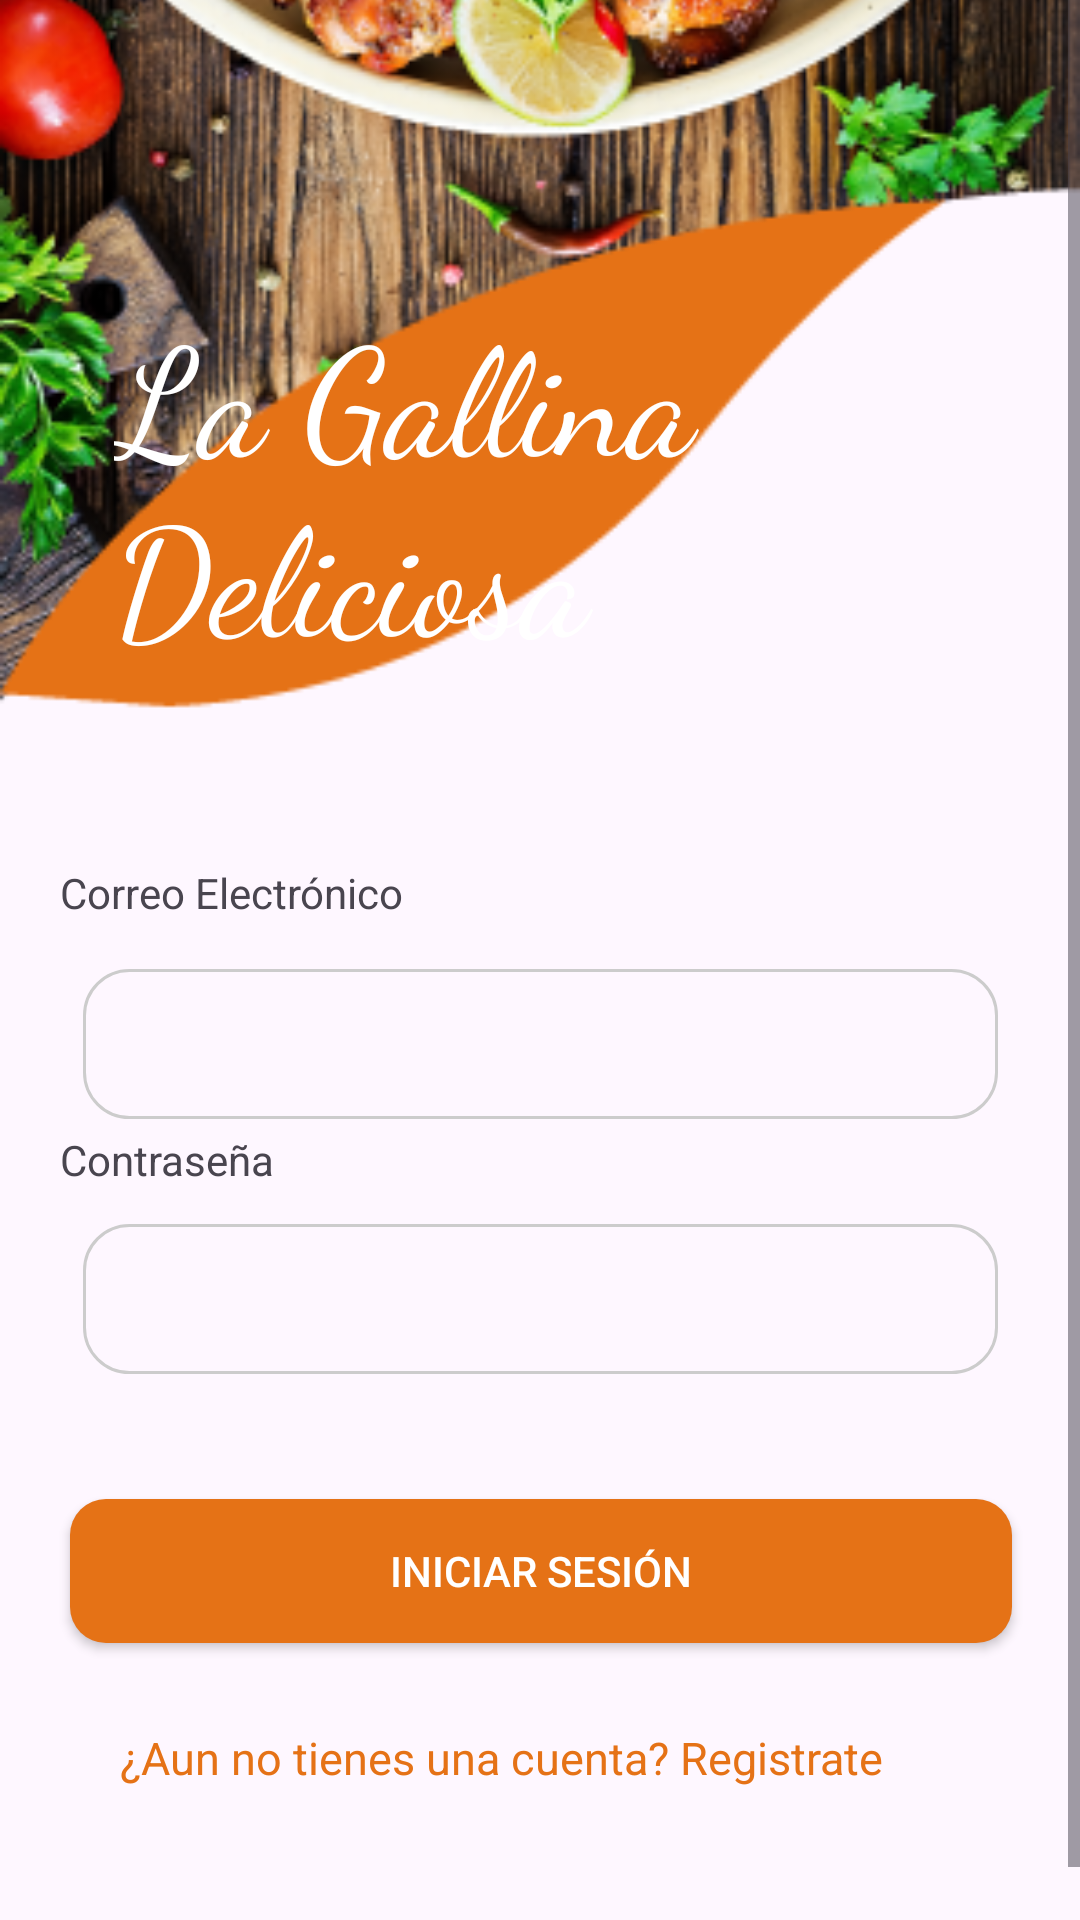

Here is an Android app screen rendered from its layout file. Give the layout XML and the strings, colors and styles it references.
<!-- AndroidManifest.xml: application theme Theme.App_la_gallina_deliciosa_v01 -->
<!-- res/layout/activity_login.xml -->
<?xml version="1.0" encoding="utf-8"?>
<ScrollView
    xmlns:android="http://schemas.android.com/apk/res/android"
    xmlns:app="http://schemas.android.com/apk/res-auto"
    xmlns:tools="http://schemas.android.com/tools"
    android:layout_width="match_parent"
    android:layout_height="match_parent"
    android:padding="0dp"
    tools:context=".screens.RegistroActivity">

    <androidx.constraintlayout.widget.ConstraintLayout
        android:layout_width="match_parent"
        android:layout_height="match_parent"
        android:padding="0dp"
        tools:context=".screens.RegistroActivity">

        <ImageView
            android:id="@+id/imageViewBackground"
            android:layout_width="match_parent"
            android:layout_height="match_parent"
            android:scaleType="centerCrop"
            android:src="@drawable/banner_inicial"
            app:layout_constraintBottom_toBottomOf="parent"
            app:layout_constraintEnd_toEndOf="parent"
            app:layout_constraintHorizontal_bias="0.0"
            app:layout_constraintStart_toStartOf="parent"
            app:layout_constraintTop_toTopOf="parent"
            app:layout_constraintVertical_bias="1.0" />

        <TextView
            android:id="@+id/textViewCorreo"
            android:layout_width="wrap_content"
            android:layout_height="wrap_content"
            android:layout_marginStart="20dp"
            android:layout_marginTop="288dp"
            android:text="Correo Electrónico"
            app:layout_constraintStart_toStartOf="parent"
            app:layout_constraintTop_toTopOf="parent" />

        <EditText
            android:id="@+id/editTextCorreo"
            android:layout_width="305dp"
            android:layout_height="50dp"
            android:layout_marginTop="16dp"
            android:background="@drawable/edittext_rounded_border"
            android:padding="8dp"
            app:layout_constraintEnd_toEndOf="parent"
            app:layout_constraintStart_toStartOf="parent"
            app:layout_constraintTop_toBottomOf="@+id/textViewCorreo" />

        <TextView
            android:id="@+id/textViewContrasena"
            android:layout_width="wrap_content"
            android:layout_height="wrap_content"
            android:layout_marginStart="20dp"
            android:layout_marginTop="4dp"
            android:text="Contraseña"
            app:layout_constraintStart_toStartOf="parent"
            app:layout_constraintTop_toBottomOf="@+id/editTextCorreo" />

        <EditText
            android:id="@+id/editTextContrasena"
            android:layout_width="305dp"
            android:layout_height="50dp"
            android:layout_marginTop="12dp"
            android:background="@drawable/edittext_rounded_border"
            android:inputType="textPassword"
            android:padding="8dp"
            app:layout_constraintEnd_toEndOf="parent"
            app:layout_constraintStart_toStartOf="parent"
            app:layout_constraintTop_toBottomOf="@+id/textViewContrasena" />

        <Button
            android:id="@+id/buttonIniciarSesion"
            android:layout_width="314dp"
            android:layout_height="48dp"
            android:layout_marginTop="16dp"
            android:background="@drawable/button_custom_background"
            android:text="Iniciar Sesión"
            android:textColor="#FFFFFF"
            android:textColorHighlight="#e57216"
            android:textColorLink="#e57216"
            app:layout_constraintBottom_toBottomOf="parent"
            app:layout_constraintEnd_toEndOf="parent"
            app:layout_constraintHorizontal_bias="0.505"
            app:layout_constraintStart_toStartOf="parent"
            app:layout_constraintTop_toBottomOf="@+id/editTextContrasena"
            app:layout_constraintVertical_bias="0.188" />

        <TextView
            android:id="@+id/textViewIniciarSesion"
            android:layout_width="280dp"
            android:layout_height="46dp"
            android:layout_marginTop="28dp"
            android:clickable="true"
            android:onClick="Registrarse"
            android:text="¿Aun no tienes una cuenta? Registrate"
            android:textColor="#e57216"
            android:textSize="15sp"
            app:layout_constraintEnd_toEndOf="parent"
            app:layout_constraintStart_toStartOf="parent"
            app:layout_constraintTop_toBottomOf="@+id/buttonIniciarSesion" />

        <TextView
            android:id="@+id/textView"
            android:layout_width="228dp"
            android:layout_height="144dp"
            android:layout_marginTop="96dp"
            android:fontFamily="cursive"
            android:text="La Gallina Deliciosa"
            android:textColor="#FFFFFF"
            android:textSize="50sp"
            app:layout_constraintEnd_toEndOf="parent"
            app:layout_constraintHorizontal_bias="0.289"
            app:layout_constraintStart_toStartOf="parent"
            app:layout_constraintTop_toTopOf="@+id/imageViewBackground" />

    </androidx.constraintlayout.widget.ConstraintLayout>
</ScrollView>
<!-- resources referenced by this layout -->
<resources>
  <!-- drawable banner_inicial: png bitmap (drawable, 122532 bytes) -->
  <!-- drawable button_custom_background (drawable) -->
  <shape xmlns:android="http://schemas.android.com/apk/res/android">
      <solid android:color="#e57216" /> 
      <corners android:radius="12dp" /> 
  </shape>
  <!-- drawable edittext_rounded_border (drawable) -->
  <shape xmlns:android="http://schemas.android.com/apk/res/android"
      android:shape="rectangle">
      <corners android:radius="15dp" />
      <stroke
          android:width="1dp"
          android:color="#CCCCCC" />
  </shape>
  <style name="Theme.App_la_gallina_deliciosa_v01" parent="Base.Theme.App_la_gallina_deliciosa_v01" />
  <style name="Base.Theme.App_la_gallina_deliciosa_v01" parent="Theme.Material3.DayNight.NoActionBar">
          
          
          <item name="colorPrimary">@color/primary</item>
      </style>
  <color name="primary">#FFe57216</color>
</resources>
